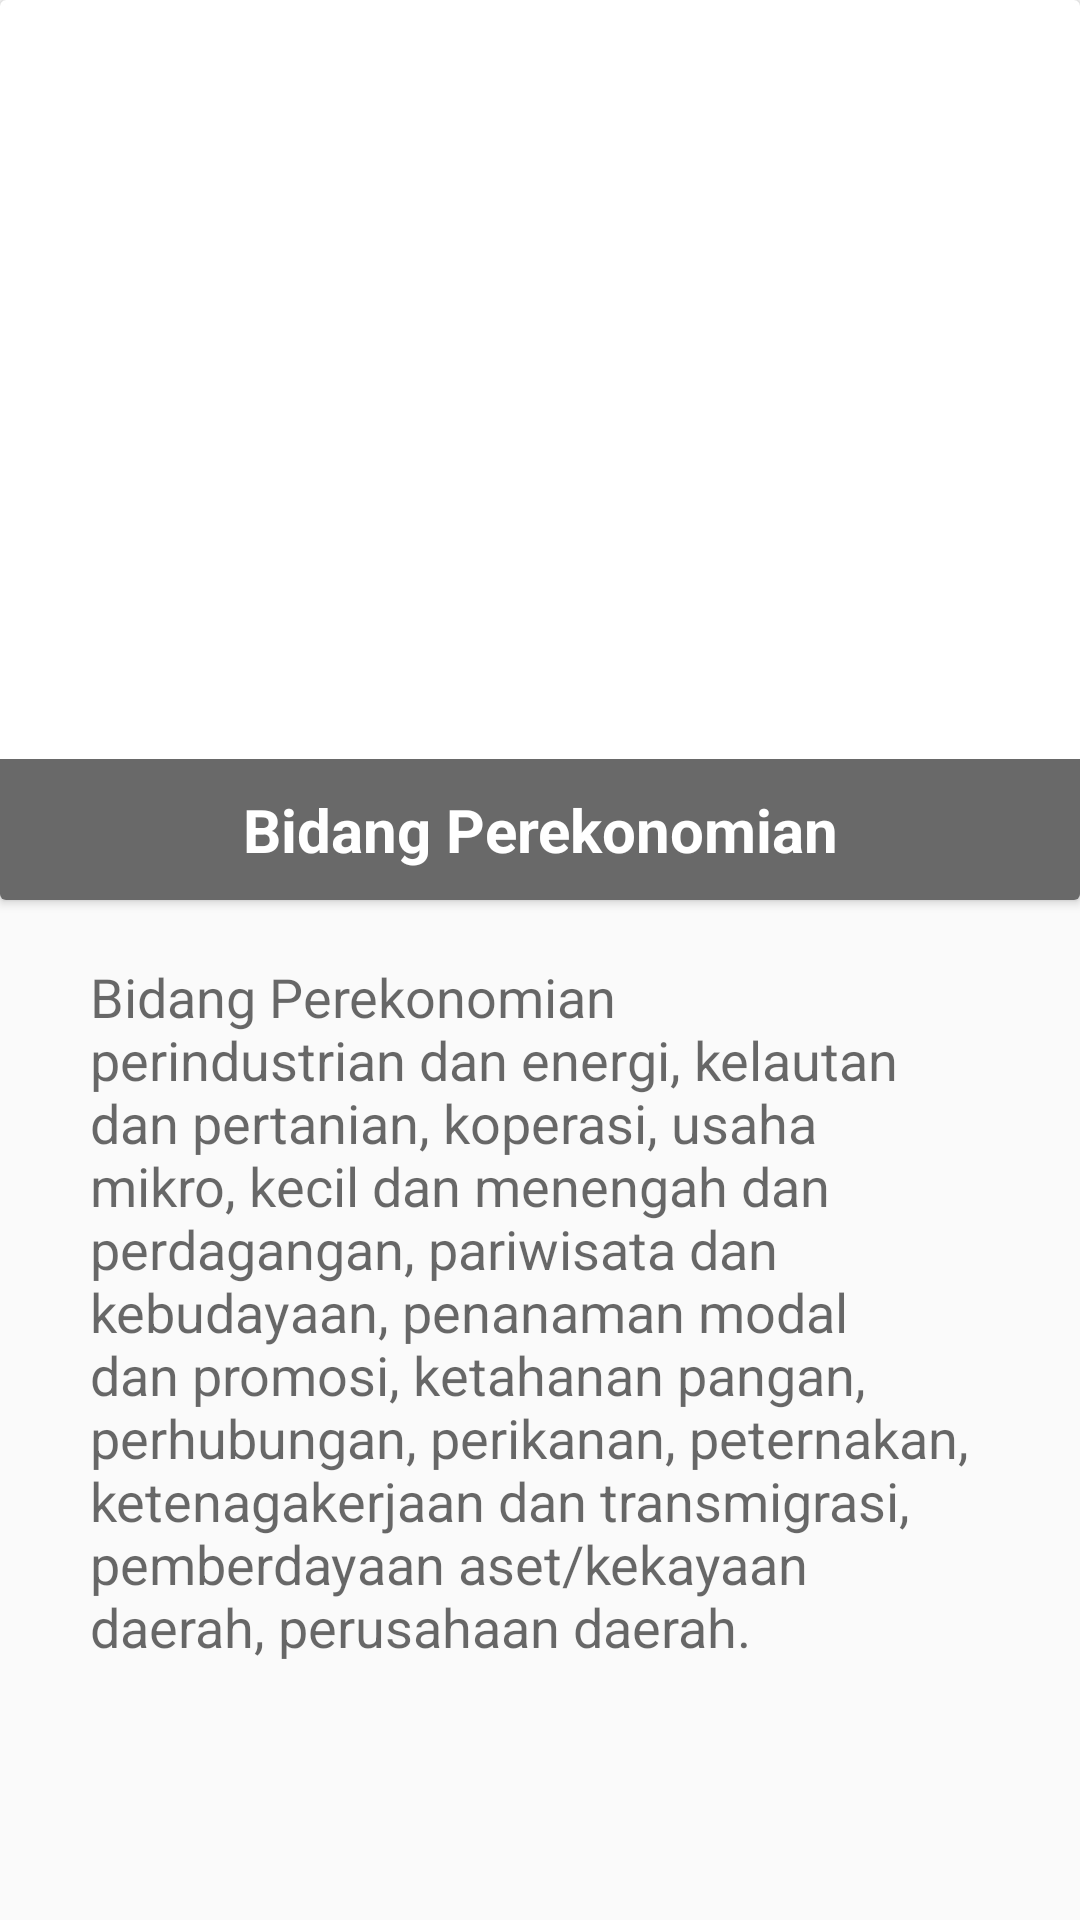

Android layout source for this screen:
<!-- AndroidManifest.xml: application theme AppTheme -->
<!-- res/layout/komisib.xml -->
<?xml version="1.0" encoding="utf-8"?>
<ScrollView xmlns:android="http://schemas.android.com/apk/res/android"
    xmlns:tools="http://schemas.android.com/tools"
    android:id="@+id/komisib"
    android:layout_width="wrap_content"
    android:layout_height="wrap_content"
     tools:context="com.example.muhammadrizqi.dprdjateng.profile_activity.komisi_profile.komisib">

    <LinearLayout
        android:layout_width="wrap_content"
        android:layout_height="wrap_content">
        <RelativeLayout
            android:layout_width="match_parent"
            android:layout_height="match_parent">
            <android.support.v7.widget.CardView
                xmlns:android="http://schemas.android.com/apk/res/android"
                android:layout_width="match_parent"
                android:layout_height="300dp"
                android:id="@+id/user_layout"
                android:layout_marginBottom="10dp">

                <ImageView
                    android:layout_width="match_parent"
                    android:layout_height="match_parent"
                    android:id="@+id/imgMovie"
                    android:src="@drawable/komisib_gambar2"
                    android:adjustViewBounds="false"
                    android:scaleType="centerCrop" />

                <TextView
                    android:layout_width="match_parent"
                    android:layout_height="wrap_content"
                    android:textAppearance="?android:attr/textAppearanceLarge"
                    android:text="Bidang Perekonomian"
                    android:id="@+id/txtJudul"
                    android:textSize="20sp"
                    android:textAlignment="center"
                    android:textStyle="bold"
                    android:gravity="center_vertical"
                    android:textColor="#ffffffff"
                    android:background="#96000000"
                    android:padding="10dp"
                    android:layout_gravity="bottom" />
            </android.support.v7.widget.CardView>

            <LinearLayout
                android:layout_width="fill_parent"
                android:layout_height="wrap_content"
                android:paddingLeft="20dp"
                android:paddingRight="20dp"
                android:layout_below="@+id/user_layout"
                android:orientation="vertical"
                android:id="@+id/linearLayout">

            <TextView
                android:layout_width="match_parent"
                android:layout_height="wrap_content"
                android:textAppearance="?android:attr/textAppearanceLarge"
                android:text="Bidang Perekonomian perindustrian dan energi, kelautan dan pertanian, koperasi, usaha mikro, kecil dan menengah dan perdagangan, pariwisata dan kebudayaan, penanaman modal dan promosi, ketahanan pangan, perhubungan, perikanan, peternakan, ketenagakerjaan dan transmigrasi, pemberdayaan aset/kekayaan daerah, perusahaan daerah."
                android:id="@+id/txtDeskripsi"

                android:textSize="18sp"
                android:gravity="center_vertical"
                android:textColor="#96000000"
                android:padding="10dp"
                android:layout_gravity="bottom" />
            </LinearLayout>

        </RelativeLayout>

        </LinearLayout>
</ScrollView>
<!-- resources referenced by this layout -->
<resources>
  <style name="AppTheme" parent="Theme.AppCompat.Light.DarkActionBar">
          
          <item name="colorPrimary">#BE3926</item>
          <item name="colorPrimaryDark">#00695C</item>
          <item name="colorAccent">#BE3926</item>
      </style>
</resources>
